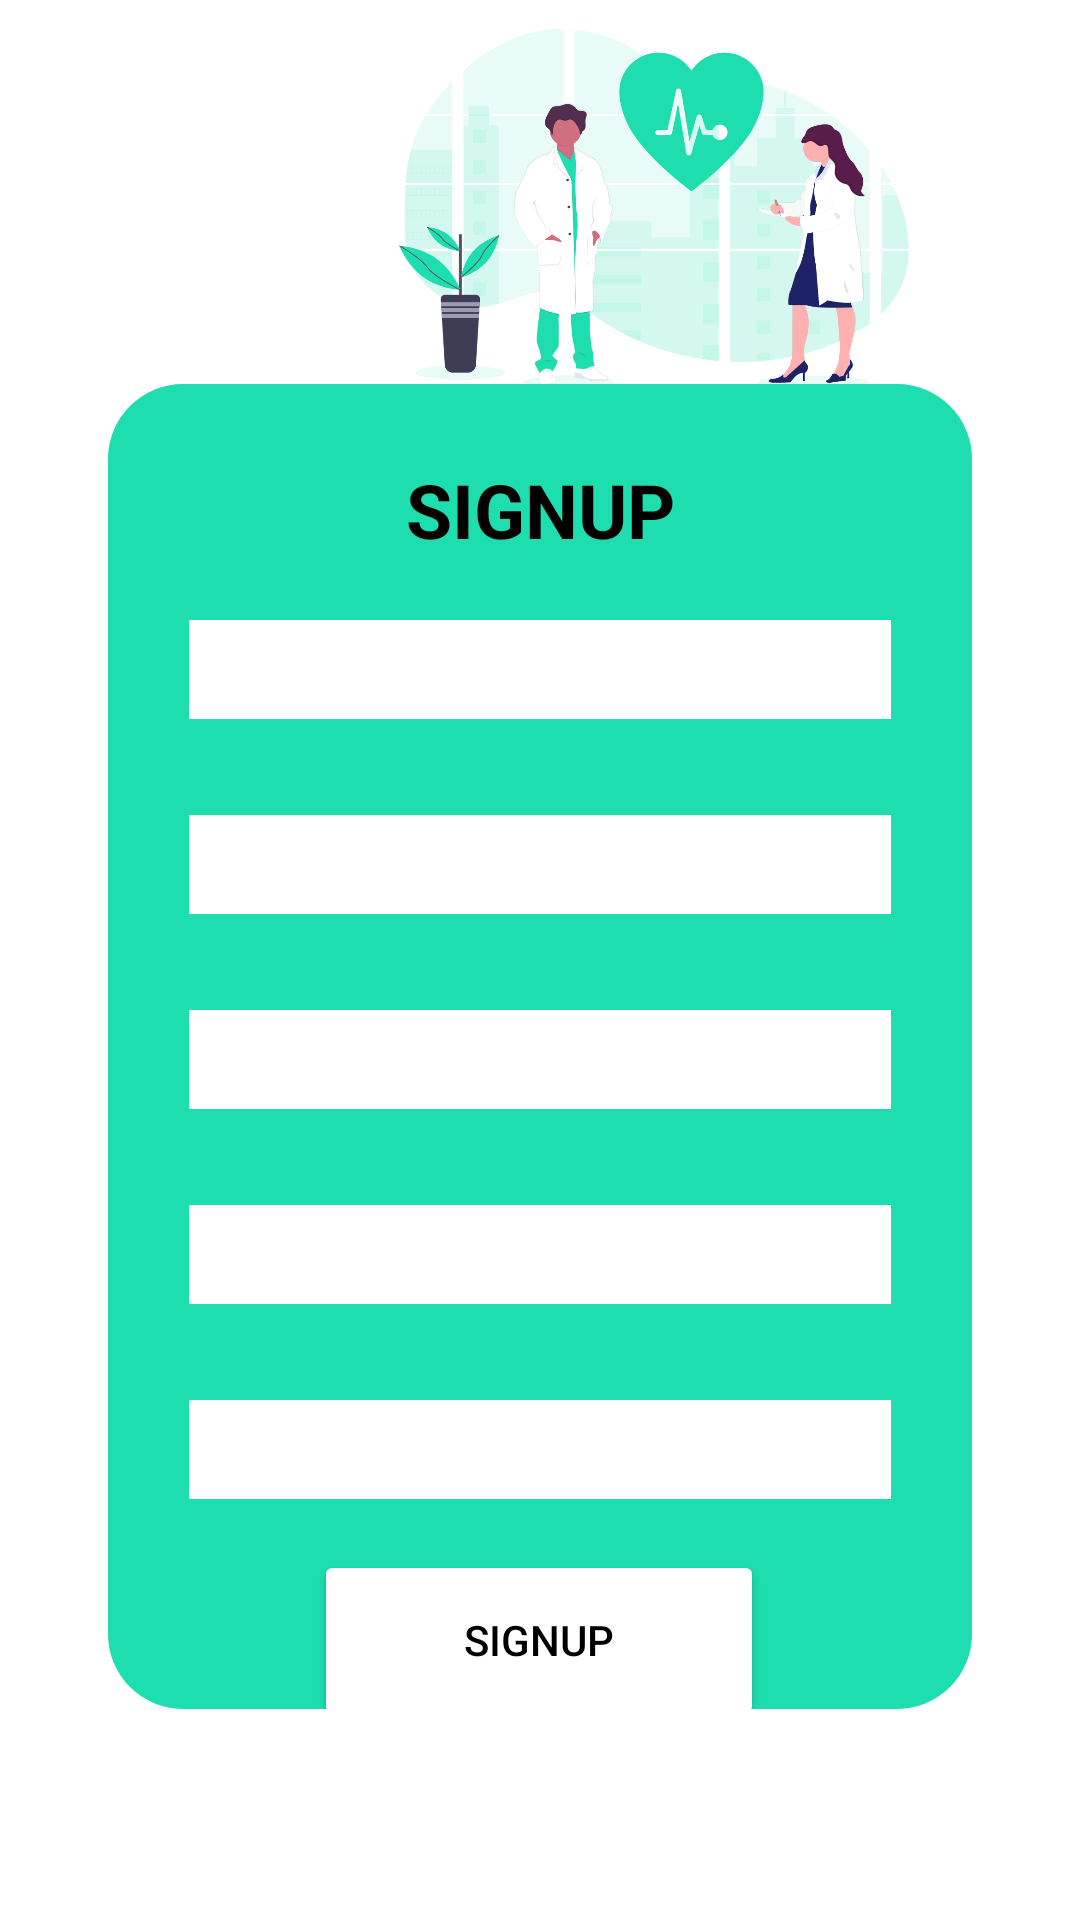

The Android layout XML behind this screen, and the referenced resources:
<!-- AndroidManifest.xml: application theme Base.Theme.GEN_MEDICINE -->
<!-- res/layout/activity_sign_up.xml -->
<?xml version="1.0" encoding="utf-8"?>
<androidx.constraintlayout.widget.ConstraintLayout xmlns:android="http://schemas.android.com/apk/res/android"
    xmlns:app="http://schemas.android.com/apk/res-auto"
    xmlns:tools="http://schemas.android.com/tools"
    android:layout_width="match_parent"
    android:layout_height="match_parent"
    android:background="@color/white"
    tools:context=".COMMON.SignUp">

    <ImageView
        android:layout_width="284dp"
        android:layout_height="145dp"
        android:src="@drawable/pc1"
        app:layout_constraintBottom_toTopOf="@+id/guidelineh1"
        app:layout_constraintEnd_toEndOf="parent"
        app:layout_constraintTop_toTopOf="parent"
        app:layout_constraintVertical_bias="0.184" />

    <androidx.constraintlayout.widget.Guideline
        android:id="@+id/guidelinev1"
        android:layout_width="wrap_content"
        android:layout_height="wrap_content"
        android:orientation="vertical"
        app:layout_constraintGuide_percent=".1"/>
    <androidx.constraintlayout.widget.Guideline
        android:id="@+id/guidelinev2"
        android:layout_width="wrap_content"
        android:layout_height="wrap_content"
        android:orientation="vertical"
        app:layout_constraintGuide_percent=".9"/>

    <androidx.constraintlayout.widget.Guideline
        android:id="@+id/guidelineh1"
        android:layout_width="wrap_content"
        android:layout_height="wrap_content"
        android:orientation="horizontal"
        app:layout_constraintGuide_percent="0.2" />

    <androidx.constraintlayout.widget.Guideline
        android:id="@+id/guidelineh2"
        android:layout_width="wrap_content"
        android:layout_height="wrap_content"
        android:orientation="horizontal"
        app:layout_constraintGuide_percent="0.89" />

    <androidx.constraintlayout.widget.ConstraintLayout
        android:layout_width="0dp"
        android:layout_height="0dp"
        android:background="@drawable/bg"
        app:layout_constraintBottom_toTopOf="@+id/guidelineh2"
        app:layout_constraintEnd_toStartOf="@+id/guidelinev2"
        app:layout_constraintHorizontal_bias="0.0"
        app:layout_constraintStart_toStartOf="@+id/guidelinev1"
        app:layout_constraintTop_toTopOf="@+id/guidelineh1"
        app:layout_constraintVertical_bias="0.0">

        <TextView
            android:id="@+id/t1"
            android:layout_width="wrap_content"
            android:layout_height="wrap_content"
            android:layout_marginTop="25dp"
            android:text="SIGNUP"
            android:textAlignment="center"
            android:textColor="@color/black"
            android:textSize="25sp"
            android:textStyle="bold"
            app:layout_constraintEnd_toEndOf="parent"
            app:layout_constraintStart_toStartOf="parent"
            app:layout_constraintTop_toTopOf="parent" />

        <EditText
            android:id="@+id/name"
            android:layout_width="0dp"
            android:layout_height="50dp"
            android:layout_marginTop="10dp"
            android:backgroundTint="@color/white"
            android:backgroundTintMode="add"
            android:hint="Enter Name"
            android:inputType="text"
            android:singleLine="true"
            android:textAlignment="center"
            android:textColorHint="@color/white"
            app:flow_horizontalAlign="center"
            app:layout_constraintBottom_toTopOf="@+id/email"
            app:layout_constraintEnd_toStartOf="@+id/guideline2"
            app:layout_constraintStart_toStartOf="@+id/guideline1"
            app:layout_constraintTop_toBottomOf="@+id/t1" />

        <EditText
            android:id="@+id/email"
            android:layout_width="0dp"
            android:layout_height="50dp"
            android:layout_marginTop="15dp"
            android:backgroundTint="@color/white"
            android:backgroundTintMode="add"
            android:hint="Enter Email"
            android:inputType="textEmailAddress"
            android:singleLine="true"
            android:textAlignment="center"
            android:textColorHint="@color/white"
            app:flow_horizontalAlign="center"
            app:layout_constraintEnd_toStartOf="@+id/guideline2"
            app:layout_constraintStart_toStartOf="@+id/guideline1"
            app:layout_constraintTop_toBottomOf="@id/name" />

        <EditText
            android:id="@+id/phone"
            android:layout_width="0dp"
            android:layout_height="50dp"
            android:layout_marginTop="15dp"
            android:backgroundTint="@color/white"
            android:backgroundTintMode="add"
            android:hint="Enter Phone Number"
            android:singleLine="true"
            android:textAlignment="center"
            android:textColorHint="@color/white"
            app:layout_constraintEnd_toStartOf="@+id/guideline2"
            app:layout_constraintStart_toStartOf="@+id/guideline1"
            app:layout_constraintTop_toBottomOf="@id/email" />

        <EditText
            android:id="@+id/password"
            android:layout_width="0dp"
            android:layout_height="50dp"
            android:layout_marginTop="15dp"
            android:backgroundTint="@color/white"
            android:backgroundTintMode="add"
            android:hint="Set Password"
            android:singleLine="true"
            android:textAlignment="center"
            android:textColorHint="@color/white"
            app:layout_constraintEnd_toStartOf="@+id/guideline2"
            app:layout_constraintStart_toStartOf="@+id/guideline1"
            app:layout_constraintTop_toBottomOf="@id/phone" />

        <EditText
            android:id="@+id/cpassword"
            android:layout_width="0dp"
            android:layout_height="50dp"
            android:layout_marginTop="15dp"
            android:backgroundTint="@color/white"
            android:backgroundTintMode="add"
            android:hint="Confirm Password"
            android:singleLine="true"
            android:textAlignment="center"
            android:textColorHint="@color/white"
            app:layout_constraintEnd_toStartOf="@+id/guideline2"
            app:layout_constraintStart_toStartOf="@+id/guideline1"
            app:layout_constraintTop_toBottomOf="@+id/password" />

        <Button
            android:id="@+id/signup"
            android:layout_width="150dp"
            android:layout_height="60dp"
            android:layout_marginTop="10dp"
            android:backgroundTint="@color/white"
            android:text="SIGNUP"
            android:textColor="@color/black"
            app:layout_constraintEnd_toStartOf="@+id/guideline2"
            app:layout_constraintHorizontal_bias="0.496"
            app:layout_constraintStart_toStartOf="@+id/guideline1"
            app:layout_constraintTop_toBottomOf="@+id/cpassword" />

        <androidx.constraintlayout.widget.Guideline
            android:id="@+id/guideline1"
            android:layout_width="wrap_content"
            android:layout_height="wrap_content"
            android:orientation="vertical"
            app:layout_constraintGuide_percent=".08" />

        <androidx.constraintlayout.widget.Guideline
            android:id="@+id/guideline2"
            android:layout_width="wrap_content"
            android:layout_height="wrap_content"
            android:orientation="vertical"
            app:layout_constraintGuide_percent=".92" />

    </androidx.constraintlayout.widget.ConstraintLayout>
</androidx.constraintlayout.widget.ConstraintLayout>
<!-- resources referenced by this layout -->
<resources>
  <color name="black">#FF000000</color>
  <color name="white">#FFFFFFFF</color>
  <!-- drawable bg (drawable) -->
  <?xml version="1.0" encoding="utf-8"?>
  <shape xmlns:android="http://schemas.android.com/apk/res/android">
      <solid android:color="@color/lgreen"/>
      <corners android:radius="25dp"/>
  </shape>
  <!-- drawable pc1: png bitmap (drawable, 100256 bytes) -->
  <style name="Base.Theme.GEN_MEDICINE" parent="Theme.Material3.DayNight.NoActionBar">
          
          <item name="colorPrimary">@color/white</item>
      </style>
  <color name="lgreen">#1EDDAF</color>
</resources>
